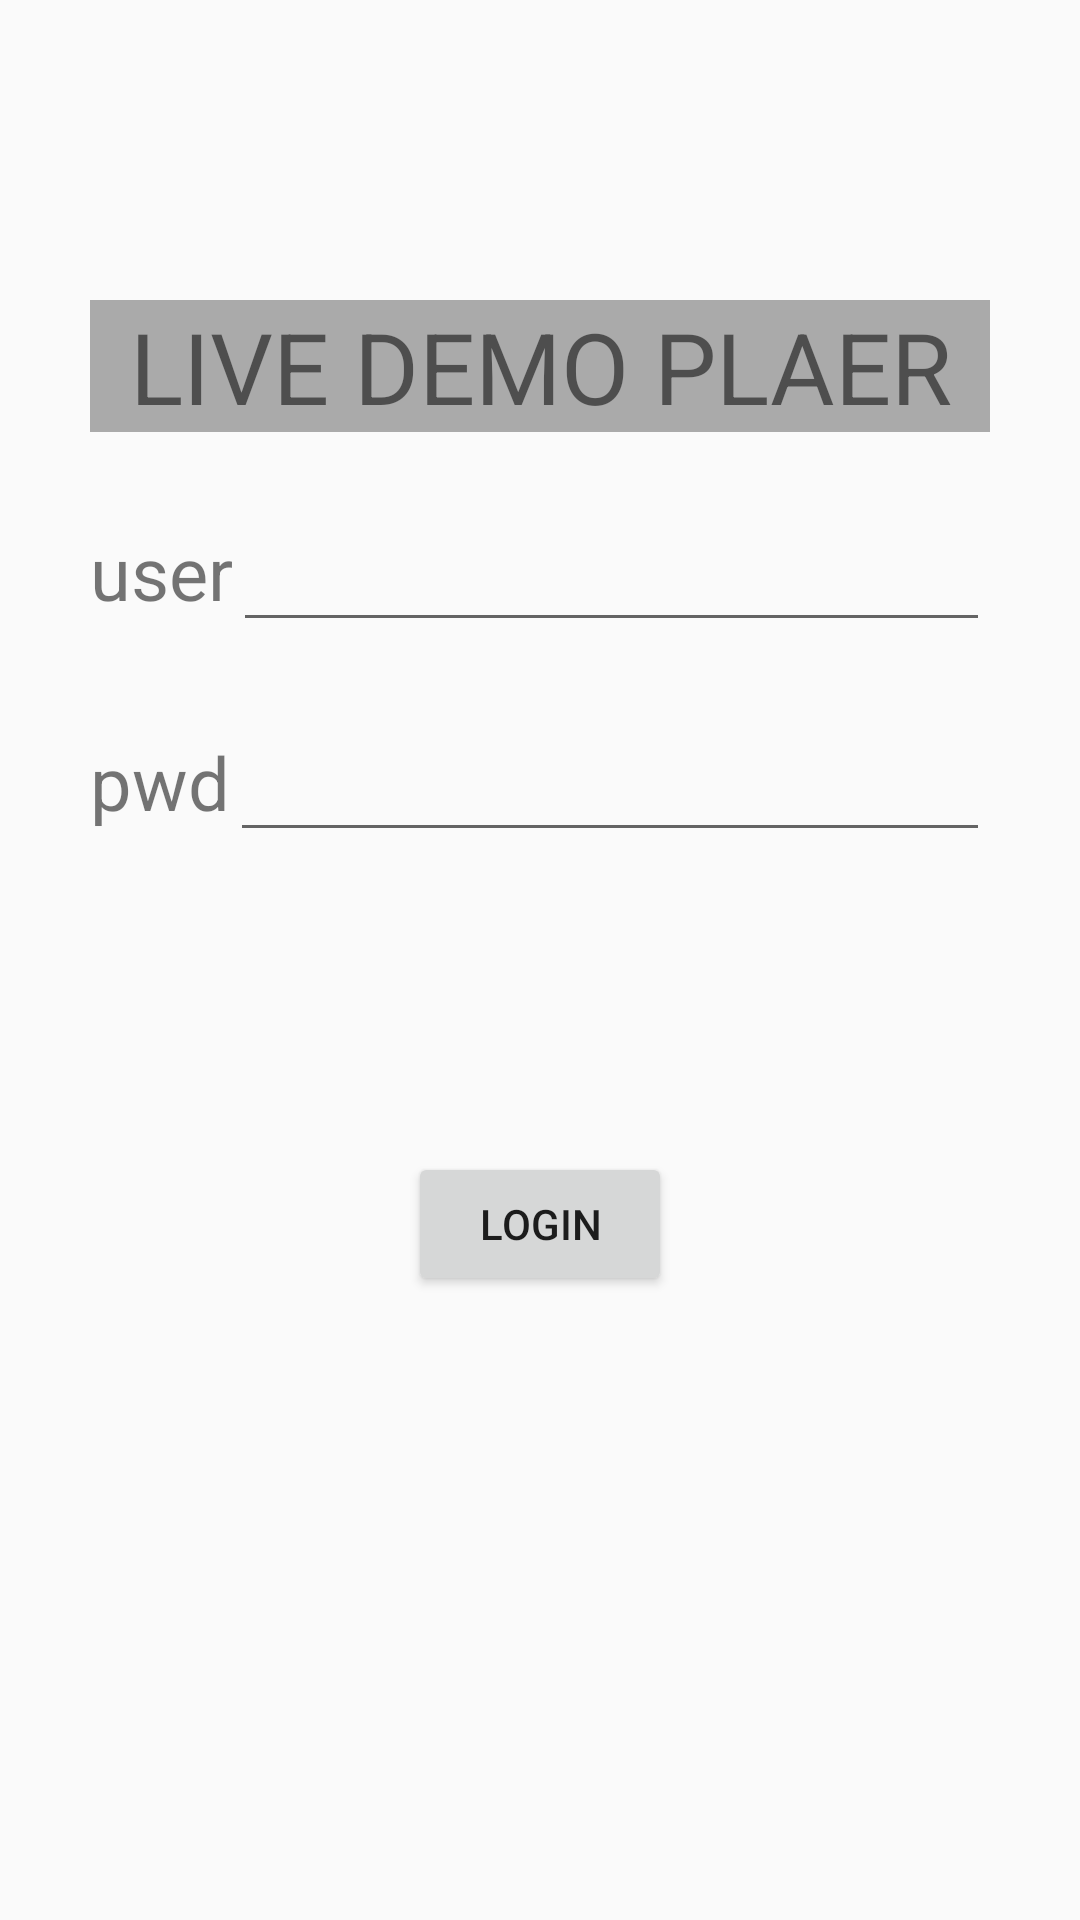

This screen was rendered from an Android layout file. Write that file and the resources it references.
<!-- AndroidManifest.xml: application theme AppTheme -->
<!-- res/layout/activity_main.xml -->
<?xml version="1.0" encoding="utf-8"?>
<LinearLayout xmlns:android="http://schemas.android.com/apk/res/android"
    xmlns:tools="http://schemas.android.com/tools"
    android:layout_width="match_parent"
    android:layout_height="match_parent"
    android:paddingLeft="@dimen/login_margin"
    android:paddingRight="@dimen/login_margin"
    android:orientation="vertical"
    tools:context="com.leadcore.demoliveplayer.MainActivity">

    <TextView
        android:layout_width="match_parent"
        android:layout_height="wrap_content"
        android:text="@string/logo_text"
        android:textSize="16pt"
        android:gravity="center"
        android:layout_marginTop="@dimen/login_top_margin"
        android:background="@android:color/darker_gray"/>
    <RelativeLayout
        android:layout_width="match_parent"
        android:layout_height="@dimen/login_edit_height"
        android:layout_marginTop="@dimen/login_margin">
        <TextView
            android:id="@+id/usertx"
            android:layout_width="wrap_content"
            android:layout_height="match_parent"
            android:text="user"
            android:textSize="12pt"/>
        <EditText
            android:id="@+id/useredit"
            android:layout_width="match_parent"
            android:layout_height="match_parent"
            android:layout_toRightOf="@id/usertx"/>
    </RelativeLayout>
    <RelativeLayout
        android:layout_width="match_parent"
        android:layout_height="@dimen/login_edit_height"
        android:layout_marginTop="@dimen/login_margin">
        <TextView
            android:id="@+id/passtx"
            android:layout_width="wrap_content"
            android:layout_height="match_parent"
            android:text="pwd"
            android:textSize="12pt"/>
        <EditText
            android:id="@+id/passedit"
            android:layout_width="match_parent"
            android:layout_height="match_parent"
            android:layout_toRightOf="@id/passtx"/>
    </RelativeLayout>
    <Button
        android:id="@+id/loginbtn"
        android:layout_width="wrap_content"
        android:layout_height="wrap_content"
        android:layout_gravity="center_horizontal"
        android:layout_marginTop="@dimen/login_top_margin"
        android:text="LOGIN"
        />
</LinearLayout>
<!-- resources referenced by this layout -->
<resources>
  <dimen name="login_edit_height">40dp</dimen>
  <dimen name="login_margin">30dp</dimen>
  <dimen name="login_top_margin">100dp</dimen>
  <string name="logo_text">LIVE DEMO PLAER</string>
  <style name="AppTheme" parent="Theme.AppCompat.Light.DarkActionBar">
          
          <item name="colorPrimary">@color/colorPrimary</item>
          <item name="colorPrimaryDark">@color/colorPrimaryDark</item>
          <item name="colorAccent">@color/colorAccent</item>
      </style>
  <color name="colorPrimary">#6477de</color>
  <color name="colorPrimaryDark">#303f9f</color>
  <color name="colorAccent">#f96b9b</color>
</resources>
